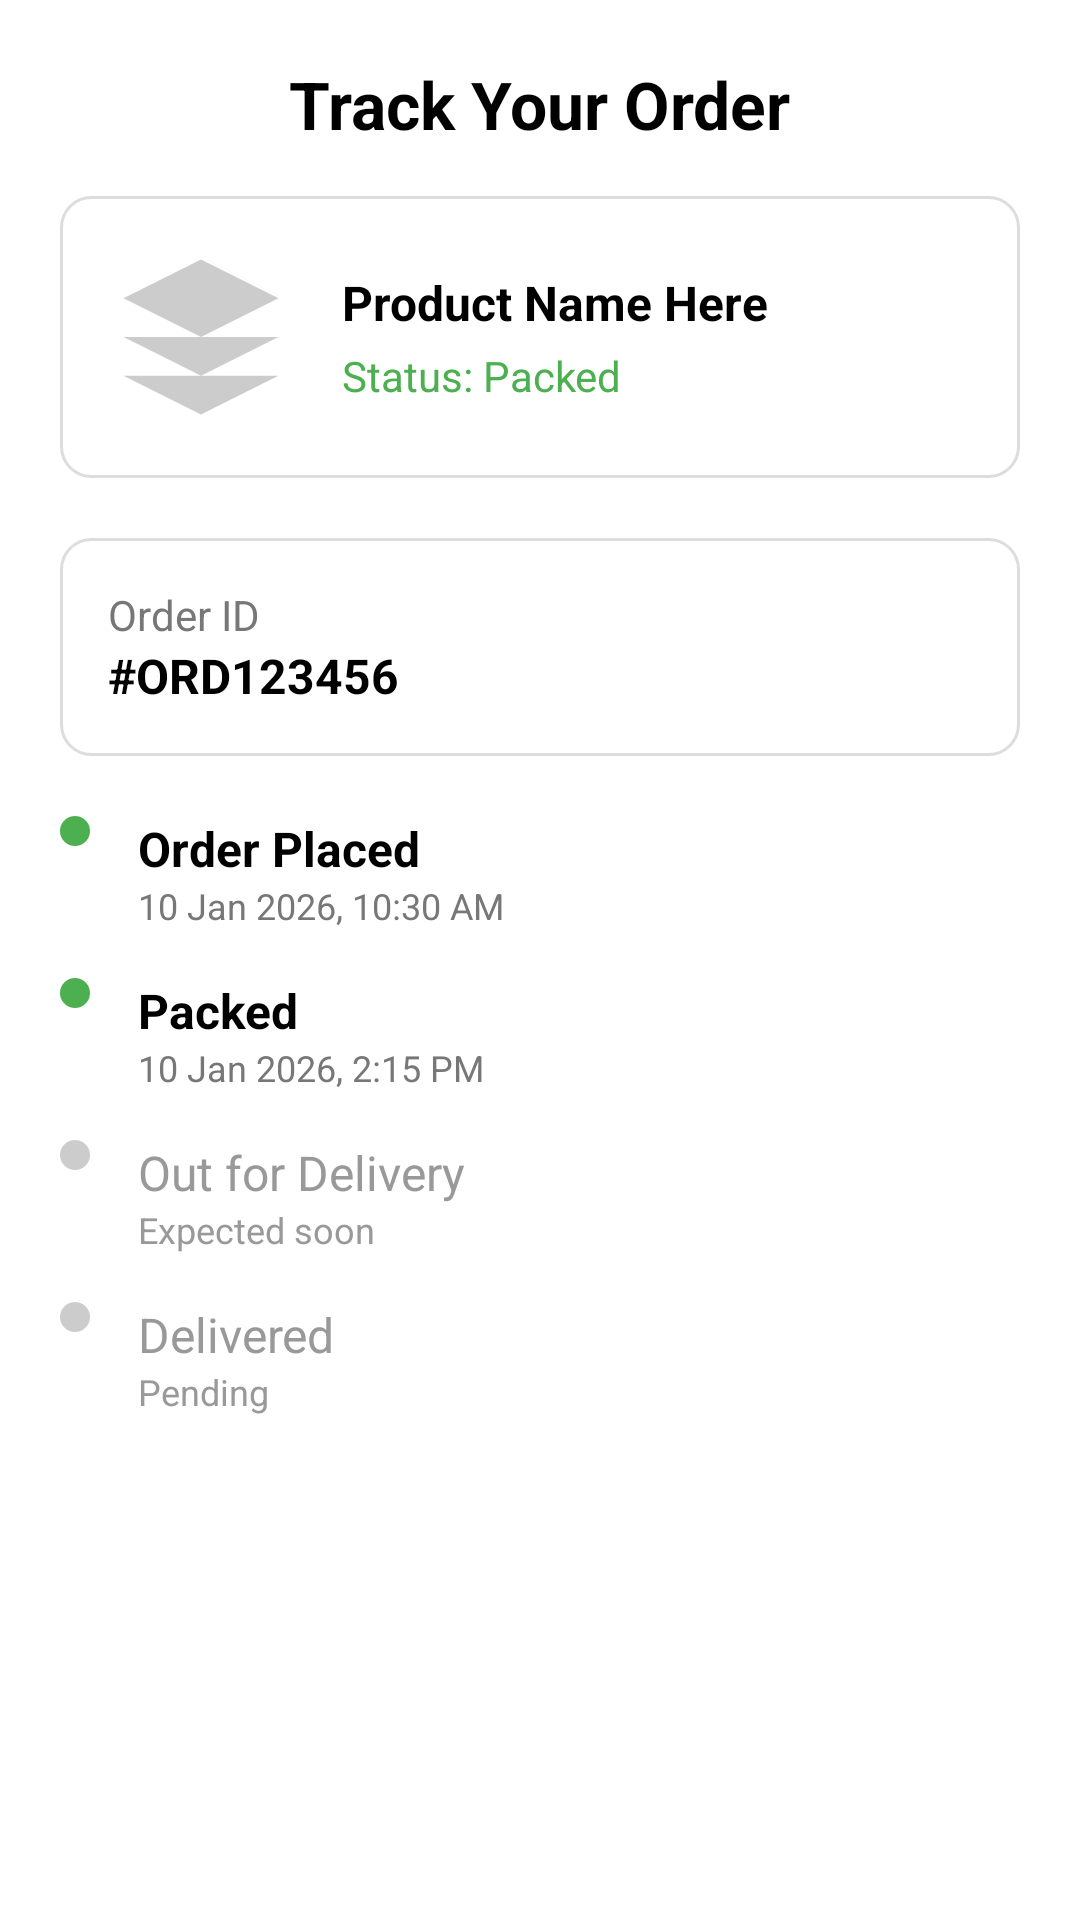

This screen was rendered from an Android layout file. Write that file and the resources it references.
<!-- AndroidManifest.xml: application theme Theme.SagarSweets -->
<!-- res/layout/activity_order_tracking.xml -->
<?xml version="1.0" encoding="utf-8"?>
<ScrollView xmlns:android="http://schemas.android.com/apk/res/android"
    android:layout_width="match_parent"
    android:layout_height="match_parent"
    android:fillViewport="true"
    android:id="@+id/main"
    android:background="@color/white">

    <LinearLayout
        android:layout_width="match_parent"
        android:layout_height="wrap_content"
        android:orientation="vertical"
        android:padding="20dp">

        
        <TextView
            android:layout_width="wrap_content"
            android:layout_height="wrap_content"
            android:text="Track Your Order"
            android:textSize="22sp"
            android:textStyle="bold"
            android:textColor="@color/black"
            android:layout_gravity="center_horizontal"
            android:paddingBottom="16dp"/>

        
        <LinearLayout
            android:layout_width="match_parent"
            android:layout_height="wrap_content"
            android:orientation="horizontal"
            android:background="@drawable/card_bg"
            android:padding="12dp"
            android:layout_marginBottom="20dp"
            android:gravity="center_vertical">

            
            <ImageView
                android:id="@+id/imgProduct"
                android:layout_width="70dp"
                android:layout_height="70dp"
                android:scaleType="centerCrop"
                android:src="@drawable/ic_product_placeholder"
                android:background="@drawable/image_bg"
                android:padding="4dp"/>

            
            <LinearLayout
                android:layout_width="0dp"
                android:layout_height="wrap_content"
                android:layout_weight="1"
                android:orientation="vertical"
                android:layout_marginStart="12dp">

                <TextView
                    android:id="@+id/tvProductName"
                    android:layout_width="wrap_content"
                    android:layout_height="wrap_content"
                    android:text="Product Name Here"
                    android:textSize="16sp"
                    android:textStyle="bold"
                    android:textColor="@color/black"
                    android:maxLines="2"
                    android:ellipsize="end"/>

                <TextView
                    android:id="@+id/tvProductStatus"
                    android:layout_width="wrap_content"
                    android:layout_height="wrap_content"
                    android:text="Status: Packed"
                    android:textSize="14sp"
                    android:textColor="@color/sagar_button"
                    android:layout_marginTop="4dp"/>
            </LinearLayout>

        </LinearLayout>


        
        <LinearLayout
            android:layout_width="match_parent"
            android:layout_height="wrap_content"
            android:orientation="vertical"
            android:background="@drawable/card_bg"
            android:padding="16dp"
            android:layout_marginBottom="20dp">

            <TextView
                android:layout_width="wrap_content"
                android:layout_height="wrap_content"
                android:text="Order ID"
                android:textSize="14sp"
                android:textColor="#777777"/>

            <TextView
                android:id="@+id/tvOrderId"
                android:layout_width="wrap_content"
                android:layout_height="wrap_content"
                android:text="#ORD123456"
                android:textSize="16sp"
                android:textStyle="bold"
                android:textColor="@color/black"/>

        </LinearLayout>

        
        <LinearLayout
            android:layout_width="match_parent"
            android:layout_height="wrap_content"
            android:orientation="vertical">

            
            <LinearLayout
                android:layout_width="match_parent"
                android:layout_height="wrap_content"
                android:orientation="horizontal"
                android:layout_marginBottom="16dp">

                <View
                    android:layout_width="10dp"
                    android:layout_height="10dp"
                    android:background="@drawable/circle_active"/>

                <LinearLayout
                    android:layout_width="wrap_content"
                    android:layout_height="wrap_content"
                    android:orientation="vertical"
                    android:layout_marginStart="16dp">

                    <TextView
                        android:layout_height="wrap_content"
                        android:layout_width="wrap_content"
                        android:text="Order Placed"
                        android:textSize="16sp"
                        android:textStyle="bold"
                        android:textColor="@color/black"/>

                    <TextView
                        android:layout_height="wrap_content"
                        android:layout_width="wrap_content"
                        android:text="10 Jan 2026, 10:30 AM"
                        android:textSize="12sp"
                        android:textColor="#777777"/>
                </LinearLayout>
            </LinearLayout>

            
            <LinearLayout
                android:layout_width="match_parent"
                android:layout_height="wrap_content"
                android:orientation="horizontal"
                android:layout_marginBottom="16dp">

                <View
                    android:layout_width="10dp"
                    android:layout_height="10dp"
                    android:background="@drawable/circle_active"/>

                <LinearLayout
                    android:layout_width="wrap_content"
                    android:layout_height="wrap_content"
                    android:orientation="vertical"
                    android:layout_marginStart="16dp">

                    <TextView
                        android:layout_height="wrap_content"
                        android:layout_width="wrap_content"
                        android:text="Packed"
                        android:textSize="16sp"
                        android:textStyle="bold"
                        android:textColor="@color/black"/>

                    <TextView
                        android:layout_height="wrap_content"
                        android:layout_width="wrap_content"
                        android:text="10 Jan 2026, 2:15 PM"
                        android:textSize="12sp"
                        android:textColor="#777777"/>
                </LinearLayout>
            </LinearLayout>

            
            <LinearLayout
                android:layout_width="match_parent"
                android:layout_height="wrap_content"
                android:orientation="horizontal"
                android:layout_marginBottom="16dp">

                <View
                    android:layout_width="10dp"
                    android:layout_height="10dp"
                    android:background="@drawable/circle_inactive"/>

                <LinearLayout
                    android:layout_width="wrap_content"
                    android:layout_height="wrap_content"
                    android:orientation="vertical"
                    android:layout_marginStart="16dp">

                    <TextView
                        android:layout_height="wrap_content"
                        android:layout_width="wrap_content"
                        android:text="Out for Delivery"
                        android:textSize="16sp"
                        android:textColor="#999999"/>

                    <TextView
                        android:layout_height="wrap_content"
                        android:layout_width="wrap_content"
                        android:text="Expected soon"
                        android:textSize="12sp"
                        android:textColor="#999999"/>
                </LinearLayout>
            </LinearLayout>

            
            <LinearLayout
                android:layout_width="match_parent"
                android:layout_height="wrap_content"
                android:orientation="horizontal">

                <View
                    android:layout_width="10dp"
                    android:layout_height="10dp"
                    android:background="@drawable/circle_inactive"/>

                <LinearLayout
                    android:layout_width="wrap_content"
                    android:layout_height="wrap_content"
                    android:orientation="vertical"
                    android:layout_marginStart="16dp">

                    <TextView
                        android:layout_height="wrap_content"
                        android:layout_width="wrap_content"
                        android:text="Delivered"
                        android:textSize="16sp"
                        android:textColor="#999999"/>

                    <TextView
                        android:layout_height="wrap_content"
                        android:layout_width="wrap_content"
                        android:text="Pending"
                        android:textSize="12sp"
                        android:textColor="#999999"/>
                </LinearLayout>
            </LinearLayout>

        </LinearLayout>

    </LinearLayout>
</ScrollView>
<!-- resources referenced by this layout -->
<resources>
  <color name="black">#FF000000</color>
  <color name="white">#FFFFFFFF</color>
  <!-- drawable card_bg (drawable) -->
  <shape xmlns:android="http://schemas.android.com/apk/res/android">
      <solid android:color="@color/white"/>
      <corners android:radius="10dp"/>
      <stroke android:width="1dp" android:color="#DDDDDD"/>
  </shape>
  <!-- drawable circle_active (drawable) -->
  <shape xmlns:android="http://schemas.android.com/apk/res/android">
      <solid android:color="@color/sagar_button"/>
      <size android:width="10dp" android:height="10dp"/>
      <corners android:radius="5dp"/>
  </shape>
  <!-- drawable circle_inactive (drawable) -->
  <shape xmlns:android="http://schemas.android.com/apk/res/android">
      <solid android:color="#CCCCCC"/>
      <size android:width="10dp" android:height="10dp"/>
      <corners android:radius="5dp"/>
  </shape>
  <!-- drawable ic_product_placeholder (drawable) -->
  <vector xmlns:android="http://schemas.android.com/apk/res/android"
      android:width="24dp"
      android:height="24dp"
      android:viewportWidth="24"
      android:viewportHeight="24">
      <path
          android:fillColor="#CCCCCC"
          android:pathData="M12,2L2,7l10,5 10,-5 -10,-5zM2,17l10,5 10,-5M2,12l10,5 10,-5"/>
  </vector>
  <style name="Theme.SagarSweets" parent="Base.Theme.SagarSweets" />
  <style name="Base.Theme.SagarSweets" parent="Theme.Material3.DayNight.NoActionBar">
          
          
          <item name="colorPrimary">@color/md_theme_primary</item>
          <item name="colorSecondary">@color/md_theme_secondary</item>
      </style>
  <color name="md_theme_primary">#8B0000</color>
  <color name="md_theme_secondary">#FFB703</color>
</resources>
